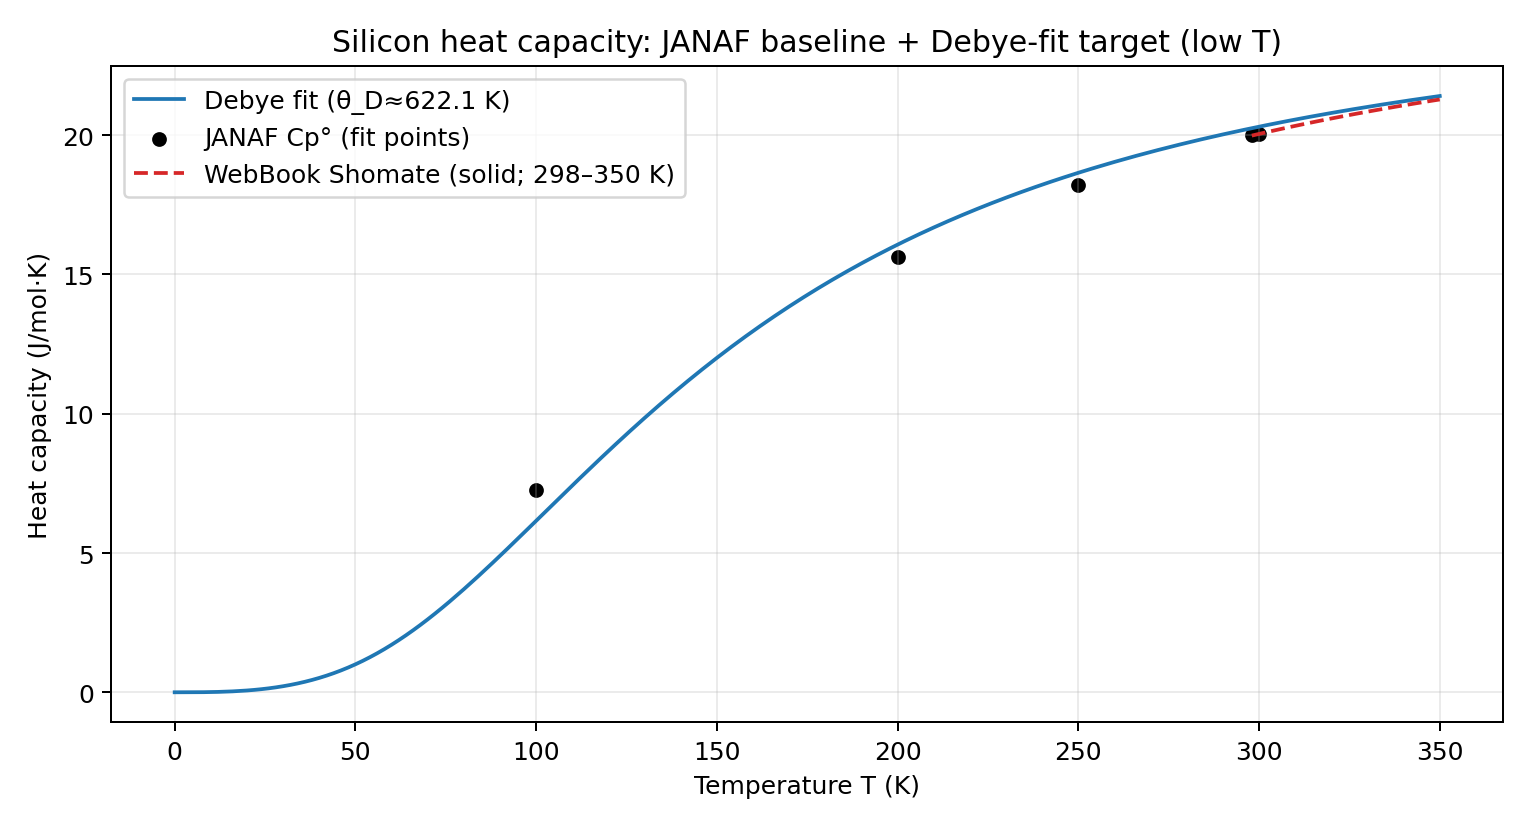

The file beside this chart, header and first rows:
T_K, Cp_obs_J_per_molK, Cp_debye_J_per_molK, residual_J_per_molK
100.0, 7.268, 6.156, 1.112
200.0, 15.64, 16.07, -0.4365
250.0, 18.22, 18.65, -0.4299
298.1, 20.0, 20.26, -0.2565
300.0, 20.05, 20.31, -0.2562
